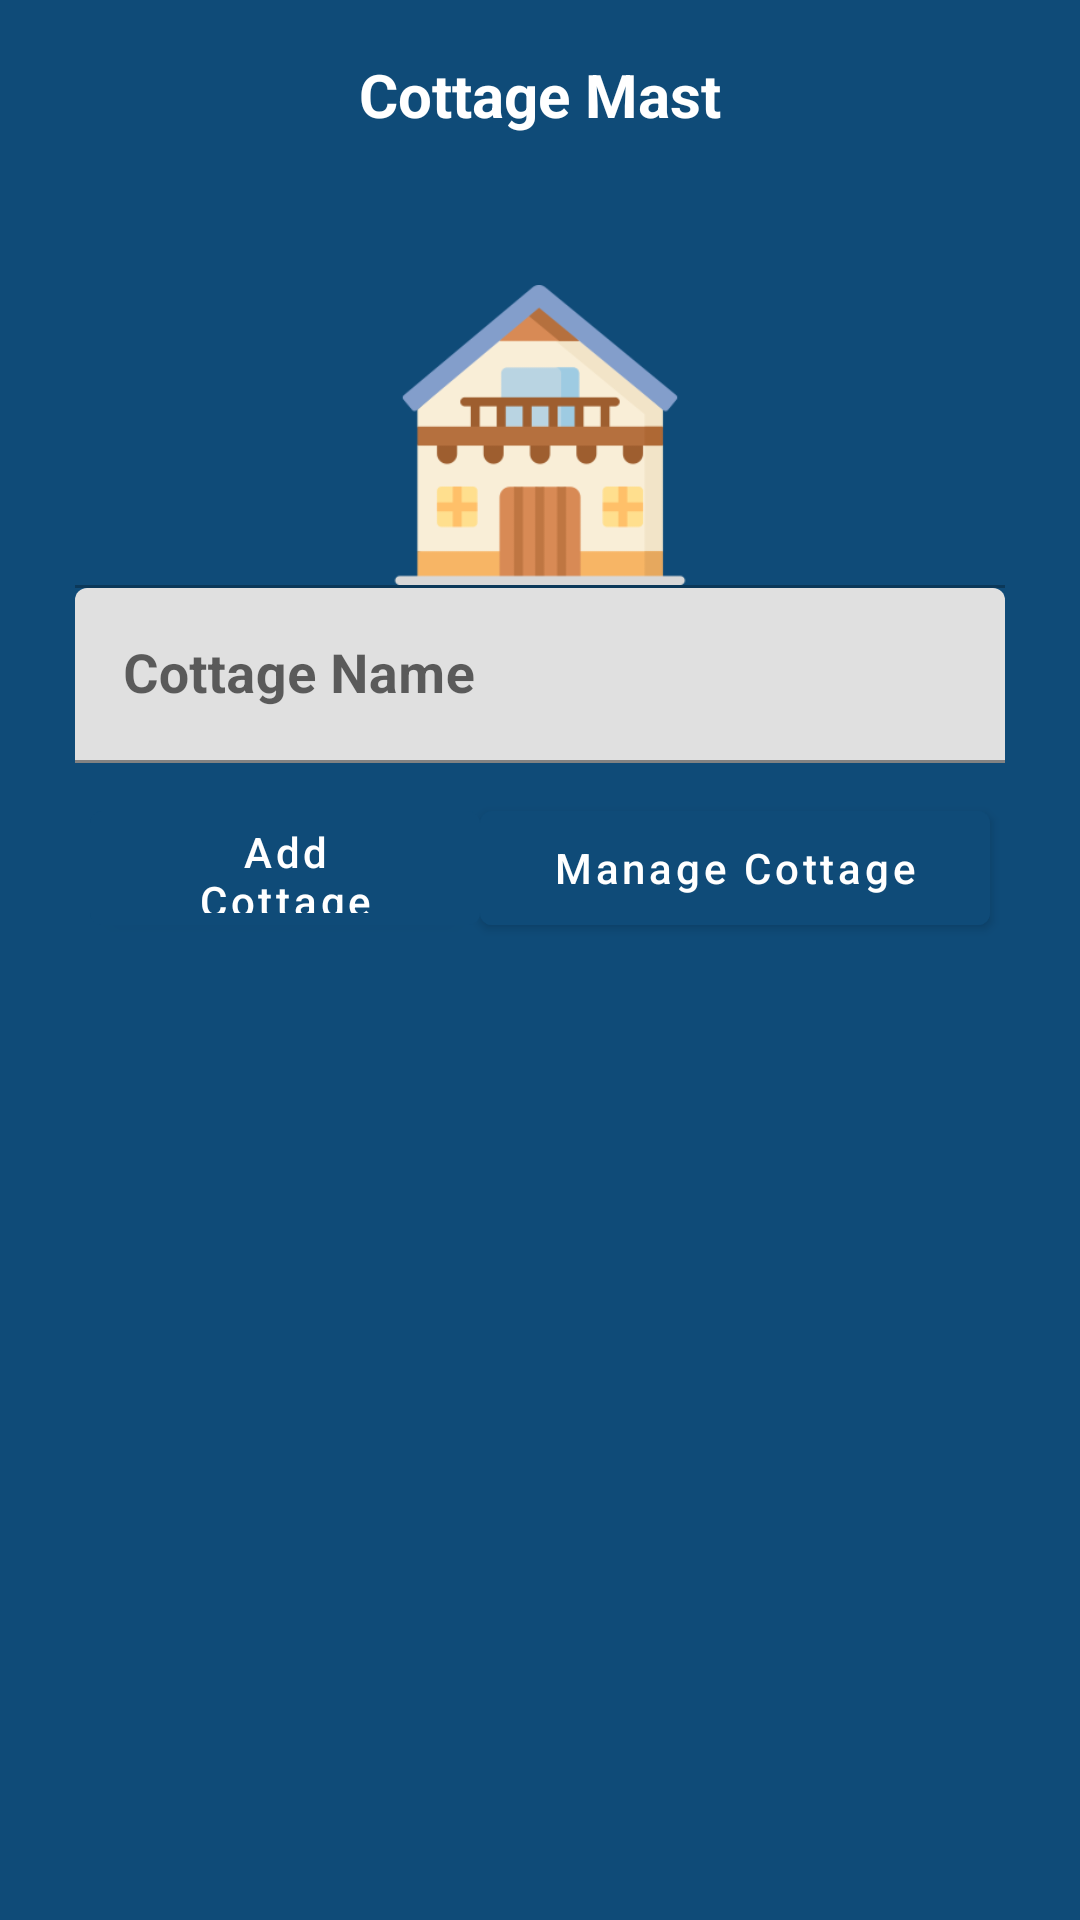

Layout XML and referenced resources for this Android screen:
<!-- AndroidManifest.xml: application theme Theme.MenuCard -->
<!-- res/layout/add_cottage.xml -->
<?xml version="1.0" encoding="utf-8"?>
<RelativeLayout xmlns:android="http://schemas.android.com/apk/res/android"
    xmlns:app="http://schemas.android.com/apk/res-auto"
    xmlns:tools="http://schemas.android.com/tools"
    android:layout_width="match_parent"
    android:layout_height="wrap_content"
    android:background="@color/colorPrimary"
    android:orientation="vertical"
    tools:context=".MainActivity">
    <ProgressBar
        android:visibility="gone"
        android:id="@+id/pgb"
        android:layout_gravity="center"
        android:layout_width="wrap_content"
        android:layout_height="wrap_content" />
    <LinearLayout
        android:layout_width="match_parent"
        android:layout_height="240dp"
        android:background="@color/colorPrimary" />
    
    <LinearLayout
        android:id="@+id/topbar"
        android:layout_width="match_parent"
        android:layout_height="wrap_content"
        android:layout_alignParentTop="true"
        android:gravity="center_vertical"
        android:padding="18dp">

        <Space
            android:layout_width="wrap_content"
            android:layout_height="wrap_content"
            android:layout_weight="1" />

        <TextView
            android:layout_width="wrap_content"
            android:layout_height="wrap_content"
            android:text="Cottage Mast"
            android:textColor="@color/white"
            android:textSize="20sp"
            android:textStyle="bold" />

        <Space
            android:layout_width="wrap_content"
            android:layout_height="wrap_content"
            android:layout_weight="1" />

    </LinearLayout>

    <ScrollView
        android:layout_width="match_parent"
        android:layout_height="wrap_content"
        android:scrollbars="none"
        android:layout_below="@+id/topbar">
        <LinearLayout
            android:layout_width="match_parent"
            android:layout_height="match_parent"
            android:orientation="vertical"
            android:paddingLeft="10dp"
            android:paddingTop="10dp"
            android:paddingRight="10dp">

            
            <LinearLayout
                android:layout_width="match_parent"
                android:layout_height="wrap_content"
                android:background="@drawable/circularbordersolid"
                android:gravity="center"
                android:orientation="vertical"
                android:padding="5dp">

                <View
                    android:layout_marginTop="05dp"
                    android:background="@color/colorPrimary"
                    android:layout_width="match_parent"
                    android:layout_height="2dp"/>

                <LinearLayout
                    android:padding="10dp"
                    android:layout_width="match_parent"
                    android:layout_height="wrap_content"
                    android:orientation="vertical"
                    android:id="@+id/edit_linaer"
                    >
                    <ImageView
                        android:layout_gravity="center"
                         android:id="@+id/img_date"
                         android:layout_width="100dp"
                         android:layout_height="100dp"
                         android:src="@drawable/cottage"
                         />


                    <View
                        android:layout_width="match_parent"
                        android:layout_height="1dp"
                        android:background="#42000000"/>
                    <com.google.android.material.textfield.TextInputLayout
                        android:layout_width="match_parent"
                        android:layout_height="wrap_content"
                        >

                        <EditText
                            android:inputType="textCapCharacters"
                            android:textColor="@color/black"
                            android:textSize="18dp"
                            android:textStyle="bold"
                            android:id="@+id/txt_cg_name"
                            android:layout_width="match_parent"
                            android:layout_height="wrap_content"
                            android:hint="Cottage Name"
                            android:singleLine="true"/>
                    </com.google.android.material.textfield.TextInputLayout>

                </LinearLayout>
                
                <LinearLayout
                    android:gravity="center"
                    android:orientation="horizontal"
                    android:layout_width="match_parent"
                    android:layout_height="wrap_content">

                <Button
                    android:id="@+id/btn_add_cg"
                    android:layout_width="130dp"
                    android:layout_height="50dp"
                    android:paddingLeft="20dp"
                    android:paddingRight="20dp"
                    android:text="Add Cottage"
                    android:textAllCaps="false"
                    android:textColor="#ffffff"
                    android:textSize="14sp"
                    android:layout_gravity="center_horizontal"
                    android:gravity="center_vertical|center_horizontal"
                    android:layout_marginTop="10dp"
                    android:backgroundTint="@color/colorPrimary"/>
                    <Button
                        android:id="@+id/btn_manage_cg"
                        android:layout_width="170dp"
                        android:layout_height="50dp"
                        android:paddingLeft="20dp"
                        android:paddingRight="20dp"
                        android:text="Manage Cottage"
                        android:textAllCaps="false"
                        android:textColor="#ffffff"
                        android:textSize="14sp"
                        android:layout_gravity="center_horizontal"
                        android:gravity="center_vertical|center_horizontal"
                        android:layout_marginTop="10dp"
                        android:backgroundTint="@color/colorPrimary"/>
                </LinearLayout>
            </LinearLayout>

            

            

        </LinearLayout>
    </ScrollView>
</RelativeLayout>
<!-- resources referenced by this layout -->
<resources>
  <color name="black">#FF000000</color>
  <color name="colorPrimary">#0F4B78</color>
  <color name="white">#FFFFFFFF</color>
  <!-- drawable cottage: png bitmap (drawable, 10013 bytes) -->
  <style name="Theme.MenuCard" parent="Theme.MaterialComponents.DayNight.DarkActionBar">
          
          <item name="colorPrimary">@color/purple_500</item>
          <item name="colorPrimaryVariant">@color/purple_700</item>
          <item name="colorOnPrimary">@color/white</item>
          
          <item name="colorSecondary">@color/teal_200</item>
          <item name="colorSecondaryVariant">@color/teal_700</item>
          <item name="colorOnSecondary">@color/black</item>
          
          <item name="android:statusBarColor" tools:targetApi="l">?attr/colorPrimaryVariant</item>
          
      </style>
  <color name="purple_500">#0F4B78</color>
  <color name="purple_700">#0F4B78</color>
  <color name="teal_200">#FF03DAC5</color>
  <color name="teal_700">#FF018786</color>
</resources>
